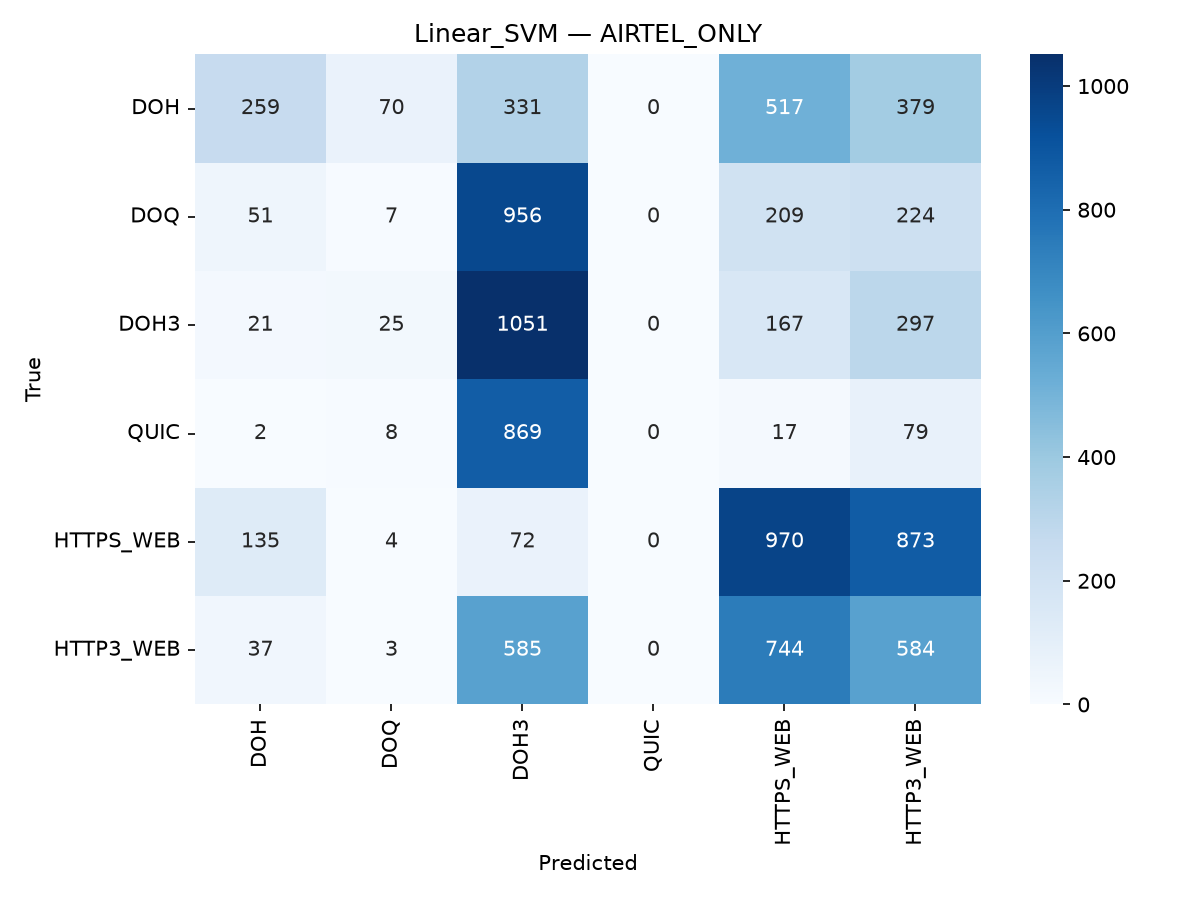

Values plotted in this chart, from the file beside it:
, DOH, DOQ, DOH3, QUIC, HTTPS_WEB, HTTP3_WEB
DOH, 259, 70, 331, 0, 517, 379
DOQ, 51, 7, 956, 0, 209, 224
DOH3, 21, 25, 1051, 0, 167, 297
QUIC, 2, 8, 869, 0, 17, 79
HTTPS_WEB, 135, 4, 72, 0, 970, 873
HTTP3_WEB, 37, 3, 585, 0, 744, 584
